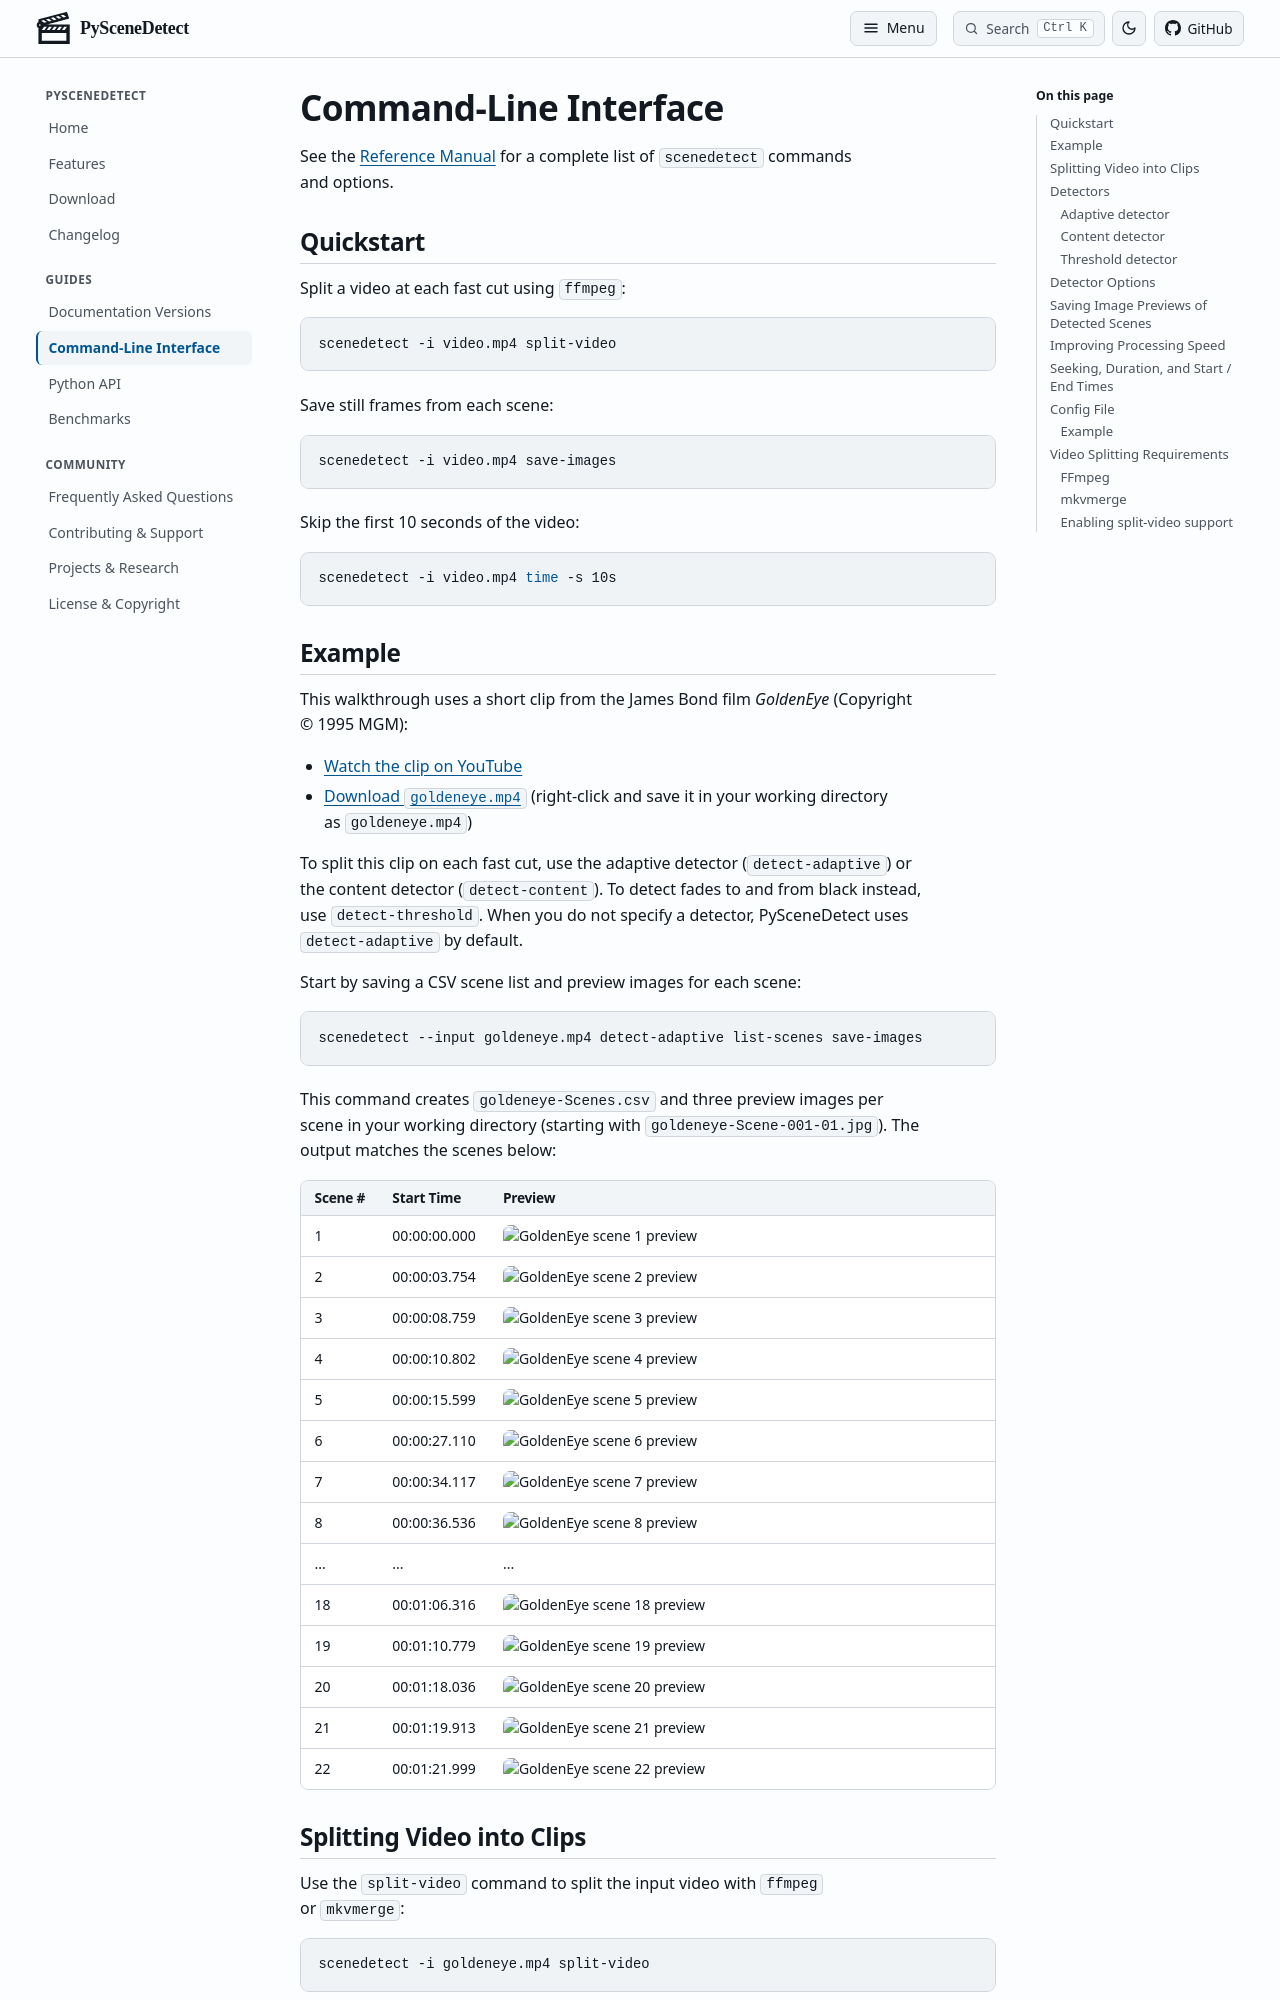

repository: Breakthrough/PySceneDetect · page: cli/index.html · generator: sphinx

# Command-Line Interface

See the [Reference Manual](/docs/latest/cli.html) for a complete list of `scenedetect` commands and options.

## Quickstart

Split a video at each fast cut using `ffmpeg`:

```bash
scenedetect -i video.mp4 split-video
```

Save still frames from each scene:

```bash
scenedetect -i video.mp4 save-images
```

Skip the first 10 seconds of the video:

```bash
scenedetect -i video.mp4 time -s 10s
```
